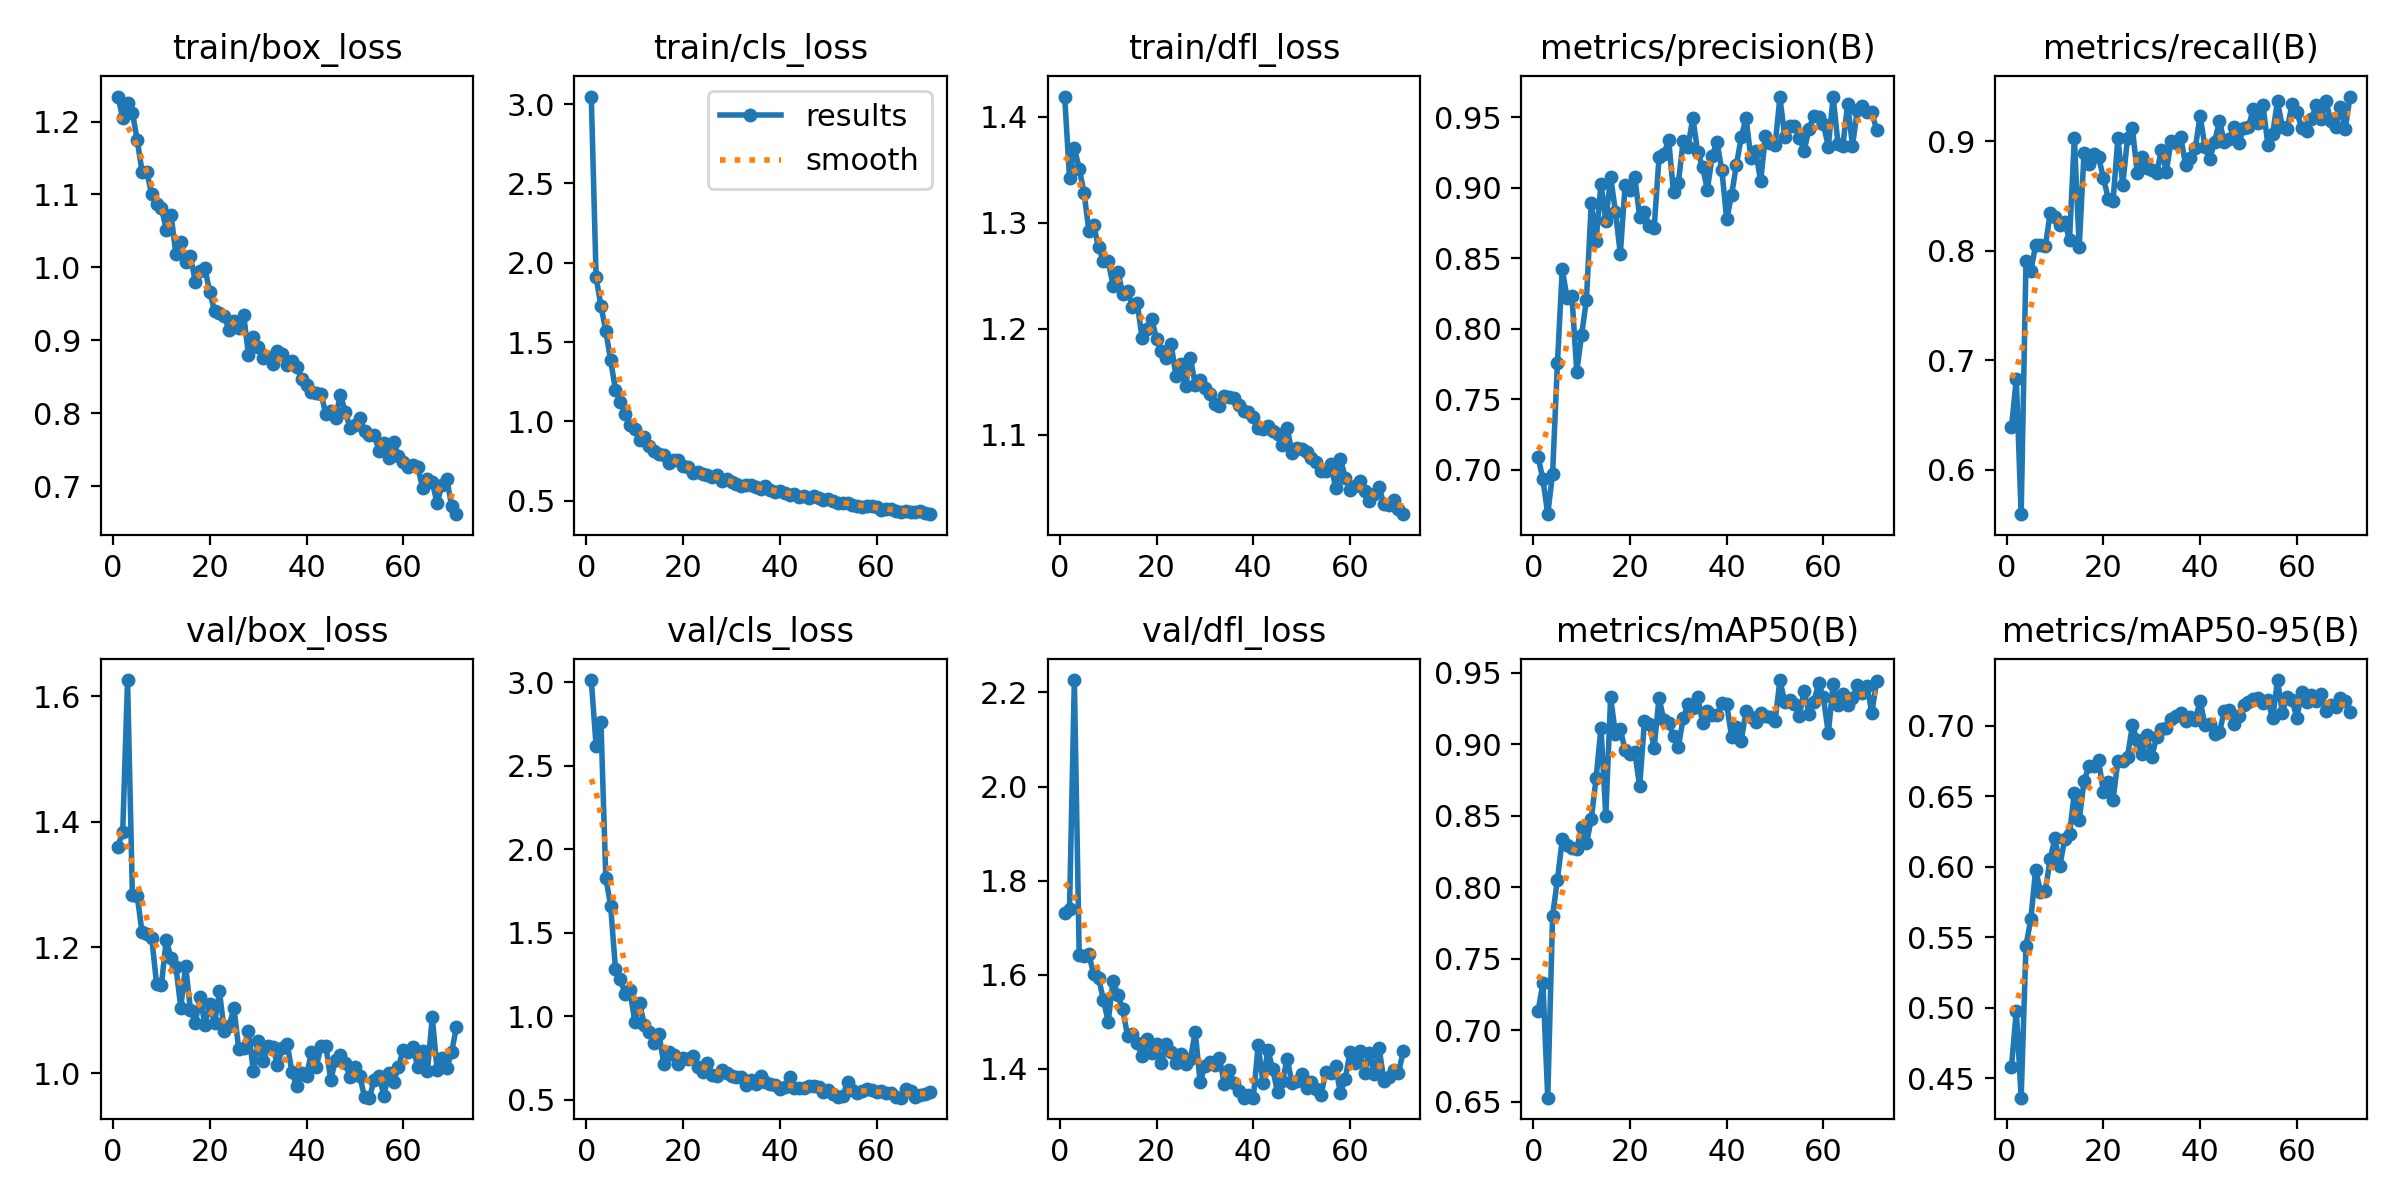

Data behind this chart, as committed beside it:
epoch, time, train/box_loss, train/cls_loss, train/dfl_loss, metrics/precision(B), metrics/recall(B), metrics/mAP50(B), metrics/mAP50-95(B), val/box_loss, val/cls_loss, val/dfl_loss, lr/pg0, lr/pg1, lr/pg2
1, 31.31, 1.234, 3.048, 1.419, 0.7091, 0.6387, 0.7133, 0.4582, 1.36, 3.013, 1.731, 0.0002998, 0.0002998, 0.0002998
2, 60.24, 1.205, 1.908, 1.342, 0.6931, 0.6826, 0.7329, 0.4978, 1.384, 2.618, 1.739, 0.0006026, 0.0006026, 0.0006026
3, 88.89, 1.226, 1.728, 1.371, 0.6684, 0.5593, 0.6528, 0.4362, 1.626, 2.761, 2.226, 0.0009049, 0.0009049, 0.0009049
4, 117.7, 1.212, 1.571, 1.351, 0.6972, 0.7905, 0.78, 0.544, 1.284, 1.831, 1.643, 0.000907, 0.000907, 0.000907
5, 146.1, 1.174, 1.386, 1.329, 0.7752, 0.7817, 0.8051, 0.5627, 1.282, 1.663, 1.64, 0.0009055, 0.0009055, 0.0009055
6, 174.4, 1.131, 1.2, 1.293, 0.842, 0.805, 0.8333, 0.598, 1.224, 1.285, 1.644, 0.0009035, 0.0009035, 0.0009035
7, 204.9, 1.13, 1.123, 1.298, 0.8219, 0.8054, 0.8295, 0.5822, 1.221, 1.225, 1.601, 0.000901, 0.000901, 0.000901
8, 236.6, 1.1, 1.046, 1.277, 0.8231, 0.8041, 0.827, 0.583, 1.215, 1.132, 1.594, 0.0008982, 0.0008982, 0.0008982
9, 268.9, 1.087, 0.9781, 1.264, 0.7694, 0.8344, 0.8266, 0.6055, 1.142, 1.157, 1.547, 0.0008949, 0.0008949, 0.0008949
10, 300.7, 1.082, 0.9509, 1.264, 0.7955, 0.8305, 0.8421, 0.6203, 1.14, 0.9683, 1.501, 0.0008911, 0.0008911, 0.0008911
11, 332.2, 1.052, 0.8844, 1.241, 0.8206, 0.8233, 0.8305, 0.6006, 1.213, 1.078, 1.587, 0.000887, 0.000887, 0.000887
12, 363.5, 1.072, 0.9039, 1.254, 0.8892, 0.8264, 0.8477, 0.6195, 1.183, 0.9467, 1.558, 0.0008824, 0.0008824, 0.0008824
13, 394.5, 1.018, 0.8469, 1.233, 0.8624, 0.81, 0.8762, 0.6231, 1.17, 0.9089, 1.527, 0.0008774, 0.0008774, 0.0008774
14, 425.6, 1.035, 0.8146, 1.236, 0.9028, 0.9033, 0.9116, 0.6525, 1.104, 0.841, 1.47, 0.000872, 0.000872, 0.000872
15, 456.8, 1.007, 0.792, 1.22, 0.8764, 0.8035, 0.85, 0.6329, 1.171, 0.8957, 1.475, 0.0008662, 0.0008662, 0.0008662
16, 488, 1.016, 0.7899, 1.224, 0.9075, 0.8898, 0.9328, 0.6608, 1.101, 0.7158, 1.455, 0.00086, 0.00086, 0.00086
17, 519.1, 0.9806, 0.7384, 1.191, 0.8828, 0.8793, 0.9068, 0.6711, 1.081, 0.788, 1.427, 0.0008533, 0.0008533, 0.0008533
18, 550, 0.9948, 0.7584, 1.2, 0.8531, 0.8883, 0.9102, 0.6715, 1.121, 0.7707, 1.464, 0.0008463, 0.0008463, 0.0008463
19, 580.9, 0.9989, 0.7593, 1.209, 0.9018, 0.8857, 0.8955, 0.6755, 1.077, 0.7166, 1.434, 0.000839, 0.000839, 0.000839
20, 612.2, 0.9658, 0.718, 1.19, 0.898, 0.867, 0.8931, 0.6531, 1.11, 0.749, 1.452, 0.0008312, 0.0008312, 0.0008312
21, 642.4, 0.9401, 0.7139, 1.179, 0.9073, 0.8477, 0.8944, 0.6601, 1.08, 0.7477, 1.413, 0.0008231, 0.0008231, 0.0008231
22, 672.2, 0.9381, 0.6767, 1.173, 0.8793, 0.8453, 0.8704, 0.6476, 1.13, 0.7632, 1.452, 0.0008146, 0.0008146, 0.0008146
23, 701.8, 0.9333, 0.6834, 1.186, 0.8828, 0.9032, 0.9163, 0.6749, 1.067, 0.6954, 1.435, 0.0008057, 0.0008057, 0.0008057
24, 731.4, 0.9137, 0.666, 1.156, 0.8724, 0.8604, 0.9141, 0.6746, 1.075, 0.6651, 1.413, 0.0007966, 0.0007966, 0.0007966
25, 760.9, 0.926, 0.663, 1.167, 0.8712, 0.9033, 0.8976, 0.6782, 1.103, 0.7231, 1.433, 0.000787, 0.000787, 0.000787
26, 790.6, 0.9164, 0.6515, 1.146, 0.9214, 0.9118, 0.9323, 0.7002, 1.038, 0.6504, 1.41, 0.0007772, 0.0007772, 0.0007772
27, 820.7, 0.9352, 0.6612, 1.172, 0.9238, 0.8709, 0.9167, 0.6896, 1.04, 0.6438, 1.422, 0.0007671, 0.0007671, 0.0007671
28, 850.9, 0.8797, 0.6248, 1.147, 0.9336, 0.8861, 0.9144, 0.6798, 1.067, 0.6778, 1.478, 0.0007566, 0.0007566, 0.0007566
29, 880.9, 0.9047, 0.6399, 1.151, 0.8967, 0.8758, 0.9059, 0.6932, 1.004, 0.6615, 1.372, 0.0007459, 0.0007459, 0.0007459
30, 911.2, 0.8915, 0.6172, 1.144, 0.9033, 0.874, 0.8981, 0.6781, 1.052, 0.6443, 1.406, 0.0007348, 0.0007348, 0.0007348
31, 941.4, 0.876, 0.6043, 1.139, 0.9329, 0.8712, 0.918, 0.6917, 1.019, 0.6391, 1.416, 0.0007235, 0.0007235, 0.0007235
32, 971.3, 0.8777, 0.5922, 1.129, 0.9291, 0.8918, 0.9283, 0.6975, 1.043, 0.6388, 1.408, 0.000712, 0.000712, 0.000712
33, 1001, 0.8672, 0.5979, 1.127, 0.9494, 0.8722, 0.9252, 0.6987, 1.042, 0.5909, 1.424, 0.0007001, 0.0007001, 0.0007001
34, 1032, 0.8855, 0.5995, 1.137, 0.9253, 0.9003, 0.9329, 0.7046, 1.013, 0.6188, 1.368, 0.0006881, 0.0006881, 0.0006881
35, 1061, 0.8808, 0.584, 1.135, 0.9146, 0.899, 0.9149, 0.7072, 1.04, 0.5959, 1.398, 0.0006758, 0.0006758, 0.0006758
36, 1090, 0.866, 0.5762, 1.134, 0.8984, 0.9037, 0.923, 0.7091, 1.047, 0.6406, 1.37, 0.0006633, 0.0006633, 0.0006633
37, 1120, 0.8715, 0.5904, 1.128, 0.9225, 0.8784, 0.9205, 0.7033, 1.001, 0.6094, 1.353, 0.0006506, 0.0006506, 0.0006506
38, 1149, 0.8631, 0.5672, 1.122, 0.9323, 0.8848, 0.9201, 0.7065, 0.979, 0.594, 1.339, 0.0006377, 0.0006377, 0.0006377
39, 1179, 0.8467, 0.5581, 1.122, 0.9121, 0.8939, 0.9291, 0.7039, 1, 0.5918, 1.344, 0.0006247, 0.0006247, 0.0006247
40, 1208, 0.839, 0.5638, 1.116, 0.8775, 0.9234, 0.9279, 0.7178, 0.9958, 0.5675, 1.339, 0.0006115, 0.0006115, 0.0006115
41, 1237, 0.8286, 0.5467, 1.107, 0.8947, 0.8952, 0.9051, 0.7005, 1.033, 0.5753, 1.45, 0.0005981, 0.0005981, 0.0005981
42, 1266, 0.8282, 0.5378, 1.105, 0.916, 0.8842, 0.9122, 0.7016, 1.009, 0.6359, 1.371, 0.0005846, 0.0005846, 0.0005846
43, 1296, 0.8269, 0.5428, 1.109, 0.9357, 0.8998, 0.9024, 0.6942, 1.044, 0.5715, 1.441, 0.0005709, 0.0005709, 0.0005709
44, 1326, 0.7988, 0.5231, 1.104, 0.9494, 0.9183, 0.9232, 0.6957, 1.043, 0.5731, 1.399, 0.0005572, 0.0005572, 0.0005572
45, 1356, 0.8027, 0.5309, 1.1, 0.9208, 0.8996, 0.9188, 0.7102, 0.9894, 0.5689, 1.352, 0.0005434, 0.0005434, 0.0005434
46, 1386, 0.7941, 0.5164, 1.09, 0.9261, 0.902, 0.9157, 0.7113, 1.021, 0.5826, 1.374, 0.0005294, 0.0005294, 0.0005294
47, 1415, 0.8253, 0.528, 1.106, 0.9044, 0.9131, 0.9217, 0.701, 1.028, 0.5811, 1.421, 0.0005154, 0.0005154, 0.0005154
48, 1445, 0.8022, 0.5182, 1.083, 0.9363, 0.8986, 0.9196, 0.707, 1.016, 0.5778, 1.37, 0.0005014, 0.0005014, 0.0005014
49, 1474, 0.7799, 0.5031, 1.087, 0.9317, 0.9123, 0.919, 0.7146, 0.9947, 0.5452, 1.375, 0.0004873, 0.0004873, 0.0004873
50, 1503, 0.784, 0.5106, 1.087, 0.9303, 0.9136, 0.9163, 0.7168, 1.01, 0.5615, 1.388, 0.0004732, 0.0004732, 0.0004732
51, 1533, 0.7935, 0.5015, 1.083, 0.9639, 0.9296, 0.9447, 0.7189, 0.9956, 0.5372, 1.36, 0.000459, 0.000459, 0.000459
52, 1562, 0.7757, 0.4873, 1.078, 0.9358, 0.9167, 0.9292, 0.7195, 0.9621, 0.5185, 1.372, 0.0004449, 0.0004449, 0.0004449
53, 1591, 0.7705, 0.487, 1.074, 0.9434, 0.9331, 0.9305, 0.716, 0.961, 0.5241, 1.358, 0.0004308, 0.0004308, 0.0004308
54, 1621, 0.77, 0.4879, 1.065, 0.9439, 0.8968, 0.9278, 0.718, 0.9897, 0.6076, 1.346, 0.0004167, 0.0004167, 0.0004167
55, 1651, 0.7488, 0.4727, 1.066, 0.9353, 0.907, 0.9194, 0.7052, 0.9951, 0.5619, 1.394, 0.0004027, 0.0004027, 0.0004027
56, 1681, 0.7588, 0.468, 1.073, 0.9263, 0.937, 0.9374, 0.7324, 0.9644, 0.5419, 1.392, 0.0003887, 0.0003887, 0.0003887
57, 1711, 0.739, 0.4635, 1.05, 0.9414, 0.9128, 0.9213, 0.7093, 1.001, 0.5531, 1.407, 0.0003747, 0.0003747, 0.0003747
58, 1741, 0.7601, 0.4692, 1.077, 0.951, 0.9111, 0.9295, 0.7204, 0.9854, 0.5628, 1.348, 0.0003609, 0.0003609, 0.0003609
59, 1771, 0.7412, 0.4646, 1.059, 0.9498, 0.9342, 0.9424, 0.7183, 1.01, 0.5622, 1.379, 0.0003471, 0.0003471, 0.0003471
60, 1801, 0.7334, 0.4606, 1.048, 0.9449, 0.927, 0.9325, 0.7057, 1.037, 0.5476, 1.437, 0.0003335, 0.0003335, 0.0003335
... 11 more rows
